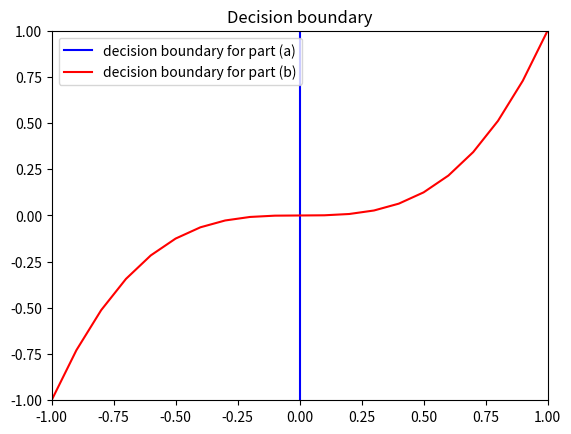

The script that saved this image:
import numpy as np
import matplotlib.pyplot as plt

def f1(t):
    return t ** 3
t1 = np.arange(-1, 1.1, 0.1)
f, = plt.plot([0]*len(t1), t1, 'b')
g, = plt.plot(t1, f1(t1), 'r')
plt.legend([f,g] , ["decision boundary for part (a)", "decision boundary for part (b)"])
#plt.grid()
plt.xlim((-1,1))
plt.ylim((-1,1))
plt.title(r"Decision boundary")
plt.show()
